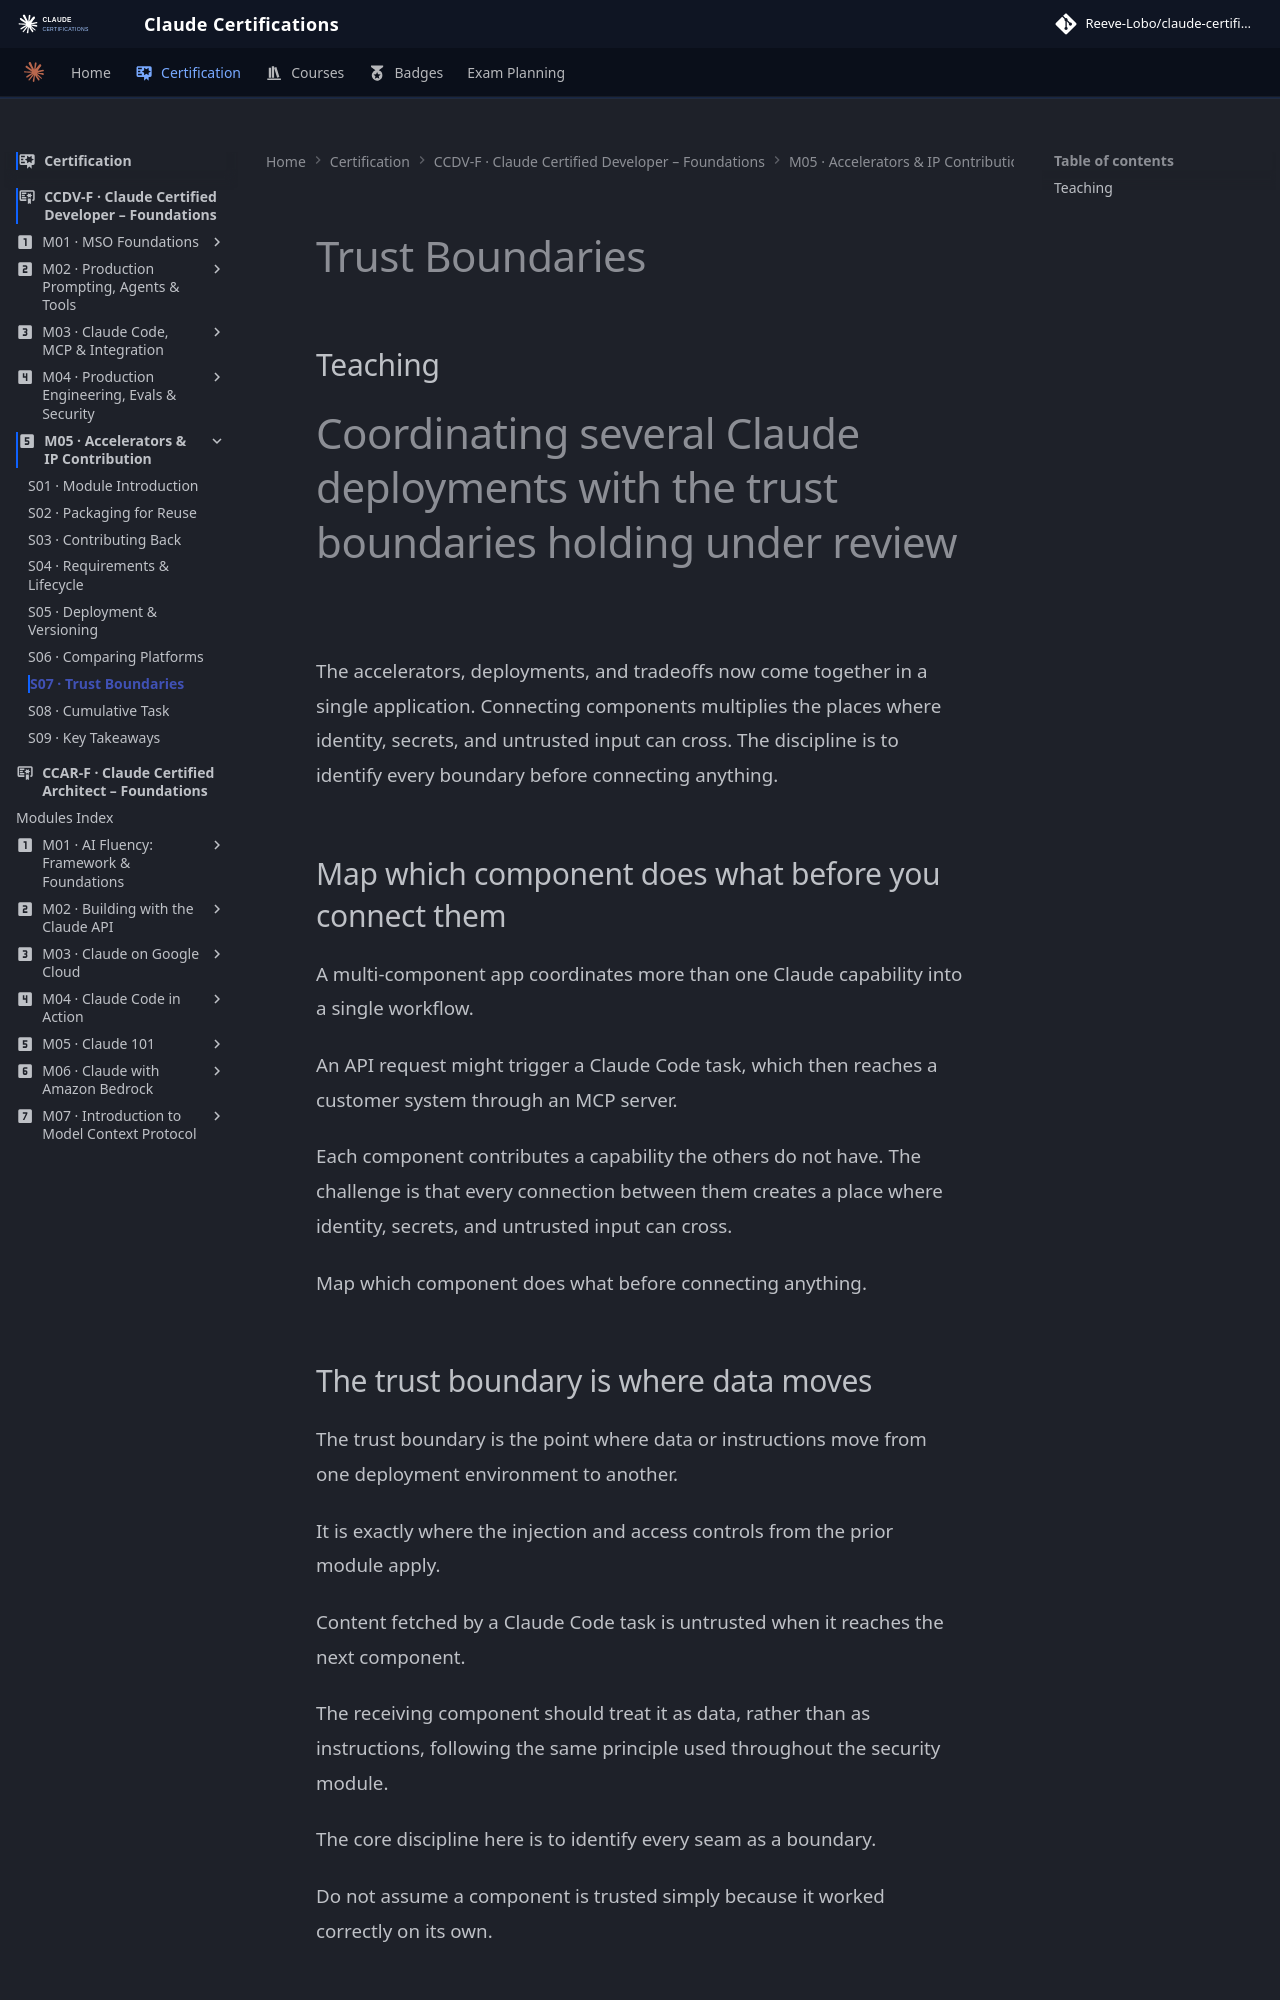

repository: reevelobo/anthropic-certified · page: certification/claude_certified_developer-foundation/modules/m05_accelerators_ip_contribution/s07_trust_boundaries/index.html · generator: mkdocs

# Trust Boundaries

## Teaching
# Coordinating several Claude deployments with the trust boundaries holding under review

The accelerators, deployments, and tradeoffs now come together in a single application. Connecting components multiplies the places where identity, secrets, and untrusted input can cross. The discipline is to identify every boundary before connecting anything.

## Map which component does what before you connect them

A multi-component app coordinates more than one Claude capability into a single workflow.

An API request might trigger a Claude Code task, which then reaches a customer system through an MCP server.

Each component contributes a capability the others do not have. The challenge is that every connection between them creates a place where identity, secrets, and untrusted input can cross.

Map which component does what before connecting anything.
